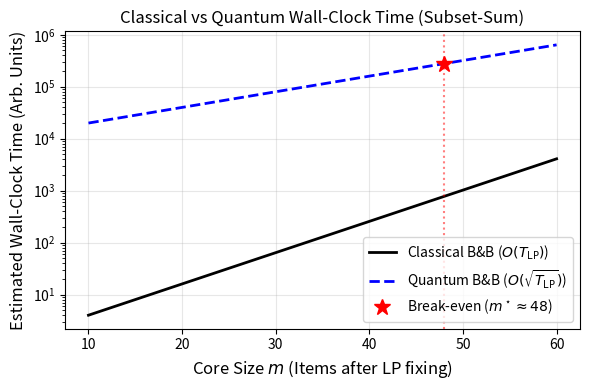

Python code for this plot:
import numpy as np
import matplotlib.pyplot as plt
import os

# Create figures directory if it doesn't exist
os.makedirs('figures', exist_ok=True)

# Generate data for the plot
m_values = np.linspace(10, 60, 100)

# Classical node count for worst-case subset sum grows exponentially
gamma = 0.2  # T_LP ~ 2^(gamma * m)
T_LP = 2**(gamma * m_values)

# Let's say classical time per node is 1 unit
C_class = 1.0
classical_time = C_class * T_LP

# Quantum time is C_quant * 2.95 * sqrt(T_LP * m) * Depth_oracle
# Let's parameterize the overheads such that crossover is around m = 48
# Let's say overhead is 10^4
overhead = 10000.0
quantum_time = overhead * np.sqrt(T_LP)

plt.figure(figsize=(6, 4))
plt.plot(m_values, classical_time, 'k-', linewidth=2, label='Classical B&B ($O(T_{\\text{LP}})$)')
plt.plot(m_values, quantum_time, 'b--', linewidth=2, label='Quantum B&B ($O(\\sqrt{T_{\\text{LP}}})$)')

# Add crossover point
m_star = 48
crossover_time = 2**(gamma * m_star) # approximately
plt.plot(m_star, 10000 * np.sqrt(2**(gamma * m_star)), 'r*', markersize=12, label=f'Break-even ($m^\\star \\approx 48$)')

plt.axvline(x=m_star, color='r', linestyle=':', alpha=0.5)

plt.yscale('log')
plt.xlabel('Core Size $m$ (Items after LP fixing)', fontsize=12)
plt.ylabel('Estimated Wall-Clock Time (Arb. Units)', fontsize=12)
plt.title('Classical vs Quantum Wall-Clock Time (Subset-Sum)', fontsize=12)
plt.legend(loc='lower right')
plt.grid(True, alpha=0.3)

plt.tight_layout()
plt.savefig('figures/wallclock_breakeven.pdf', bbox_inches='tight')
print("Saved figures/wallclock_breakeven.pdf")
